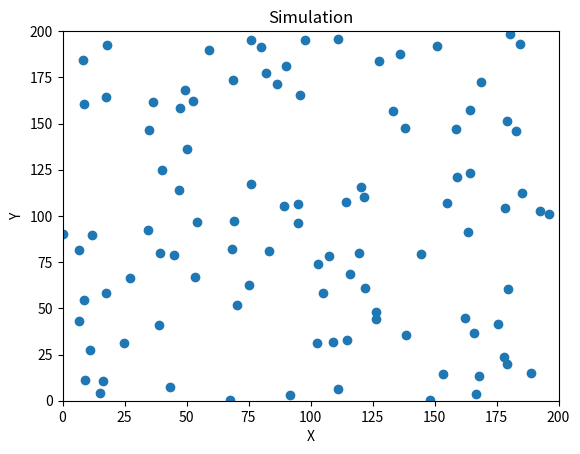

The matplotlib source for this figure:
import math
import random
import matplotlib.pyplot as plt
import matplotlib.animation as animation

NUM_PEOPLE = 100
MAX_SPEED = 5.0
GOAL_X = 100.0
GOAL_Y = 100.0
TIME_STEP = 0.1
WALL_X_MIN = 0.0
WALL_X_MAX = 200.0
WALL_Y_MIN = 0.0
WALL_Y_MAX = 200.0
WALL_FORCE_FACTOR = 0.1

class Person:
    def __init__(self, x, y, vx=0.0, vy=0.0):
        self.x = x
        self.y = y
        self.vx = vx
        self.vy = vy

def distance(x1, y1, x2, y2):
    dx = x2 - x1
    dy = y2 - y1
    return math.sqrt(dx * dx + dy * dy)

def update_person(person, people):
    # Calculate distance and force to goal
    dist_goal = distance(person.x, person.y, GOAL_X, GOAL_Y)
    force_goal_x = (GOAL_X - person.x) / dist_goal
    force_goal_y = (GOAL_Y - person.y) / dist_goal
    
    # Calculate distance and force to walls
    force_wall_x = 0.0
    force_wall_y = 0.0
    if person.x < WALL_X_MIN:
        force_wall_x += (WALL_X_MIN - person.x) * WALL_FORCE_FACTOR
    elif person.x > WALL_X_MAX:
        force_wall_x += (WALL_X_MAX - person.x) * WALL_FORCE_FACTOR
    if person.y < WALL_Y_MIN:
        force_wall_y += (WALL_Y_MIN - person.y) * WALL_FORCE_FACTOR
    elif person.y > WALL_Y_MAX:
        force_wall_y += (WALL_Y_MAX - person.y) * WALL_FORCE_FACTOR
    
    # Sum up forces
    force_total_x = force_goal_x + force_wall_x
    force_total_y = force_goal_y + force_wall_y
    
    # Update velocity and position
    speed = math.sqrt(person.vx * person.vx + person.vy * person.vy)
    if speed > MAX_SPEED:
        person.vx *= MAX_SPEED / speed
        person.vy *= MAX_SPEED / speed
    person.vx += force_total_x * TIME_STEP
    person.vy += force_total_y * TIME_STEP
    person.x += person.vx * TIME_STEP
    person.y += person.vy * TIME_STEP

def update(frame_number, people, scat):
    for i in range(NUM_PEOPLE):
        update_person(people[i], people)

    x = [person.x for person in people]
    y = [person.y for person in people]

    scat.set_offsets(list(zip(x, y)))

    return scat

# Create initial positions for people
people = [Person(random.uniform(0, WALL_X_MAX), random.uniform(0, WALL_Y_MAX)) for _ in range(NUM_PEOPLE)]

# Set up the plot
fig, ax = plt.subplots()
ax.set_xlim(WALL_X_MIN, WALL_X_MAX)
ax.set_ylim(WALL_Y_MIN, WALL_Y_MAX)
ax.set_xlabel('X')
ax.set_ylabel('Y')
ax.set_title('Simulation')

# Create scatter plot of people
scat = ax.scatter([person.x for person in people], [person.y for person in people])

# Create animation
anim = animation.FuncAnimation(fig, update, fargs=(people, scat), interval=50)

# Show the plot
plt.show()

